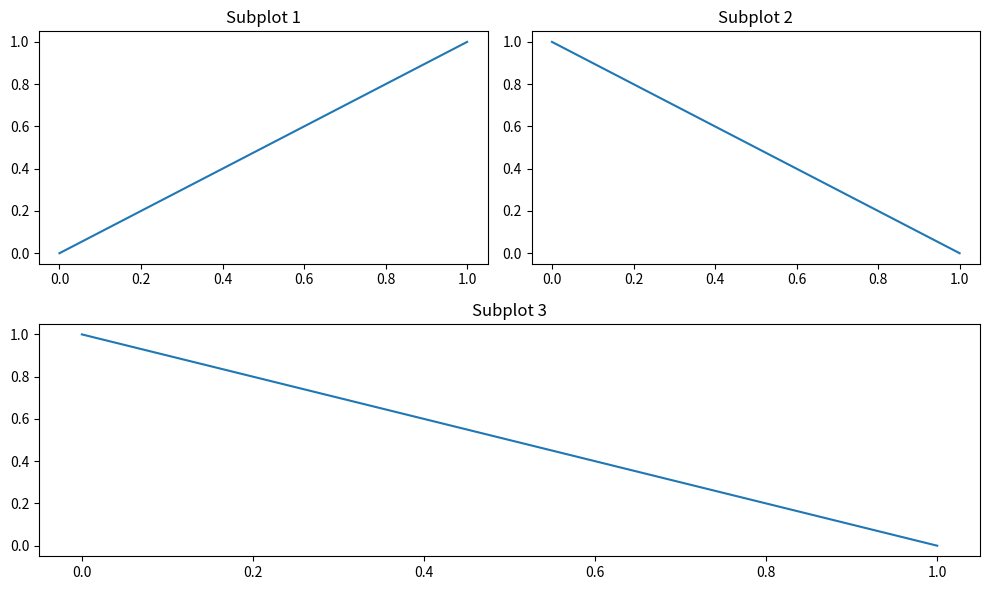

Write the Python code that produced this figure.
import matplotlib.pyplot as plt

# Create a figure
fig = plt.figure(figsize=(10, 6))

# Create the first subplot at the top left (1, 2, 1) means 1 row, 2 cols, position 1
ax1 = fig.add_subplot(2, 2, 1)
ax1.set_title('Subplot 1')
ax1.plot([0, 1], [0, 1])  # Simple plot for demonstration

# Create the second subplot at the top right (1, 2, 2) means 1 row, 2 cols, position 2
ax2 = fig.add_subplot(2, 2, 2)
ax2.set_title('Subplot 2')
ax2.plot([0, 1], [1, 0])  # Another simple plot for demonstration

# Create the third subplot that spans the bottom row
# (2, 1, 3) means 2 rows, 1 col, position 3, but it starts counting in row-major order
ax3 = fig.add_subplot(2, 1, 2)
ax3.set_title('Subplot 3')
ax3.plot([1, 0], [0, 1])  # Yet another simple plot

plt.tight_layout()  # Adjust subplots to fit into the figure area.
plt.show()  # Display the plots
